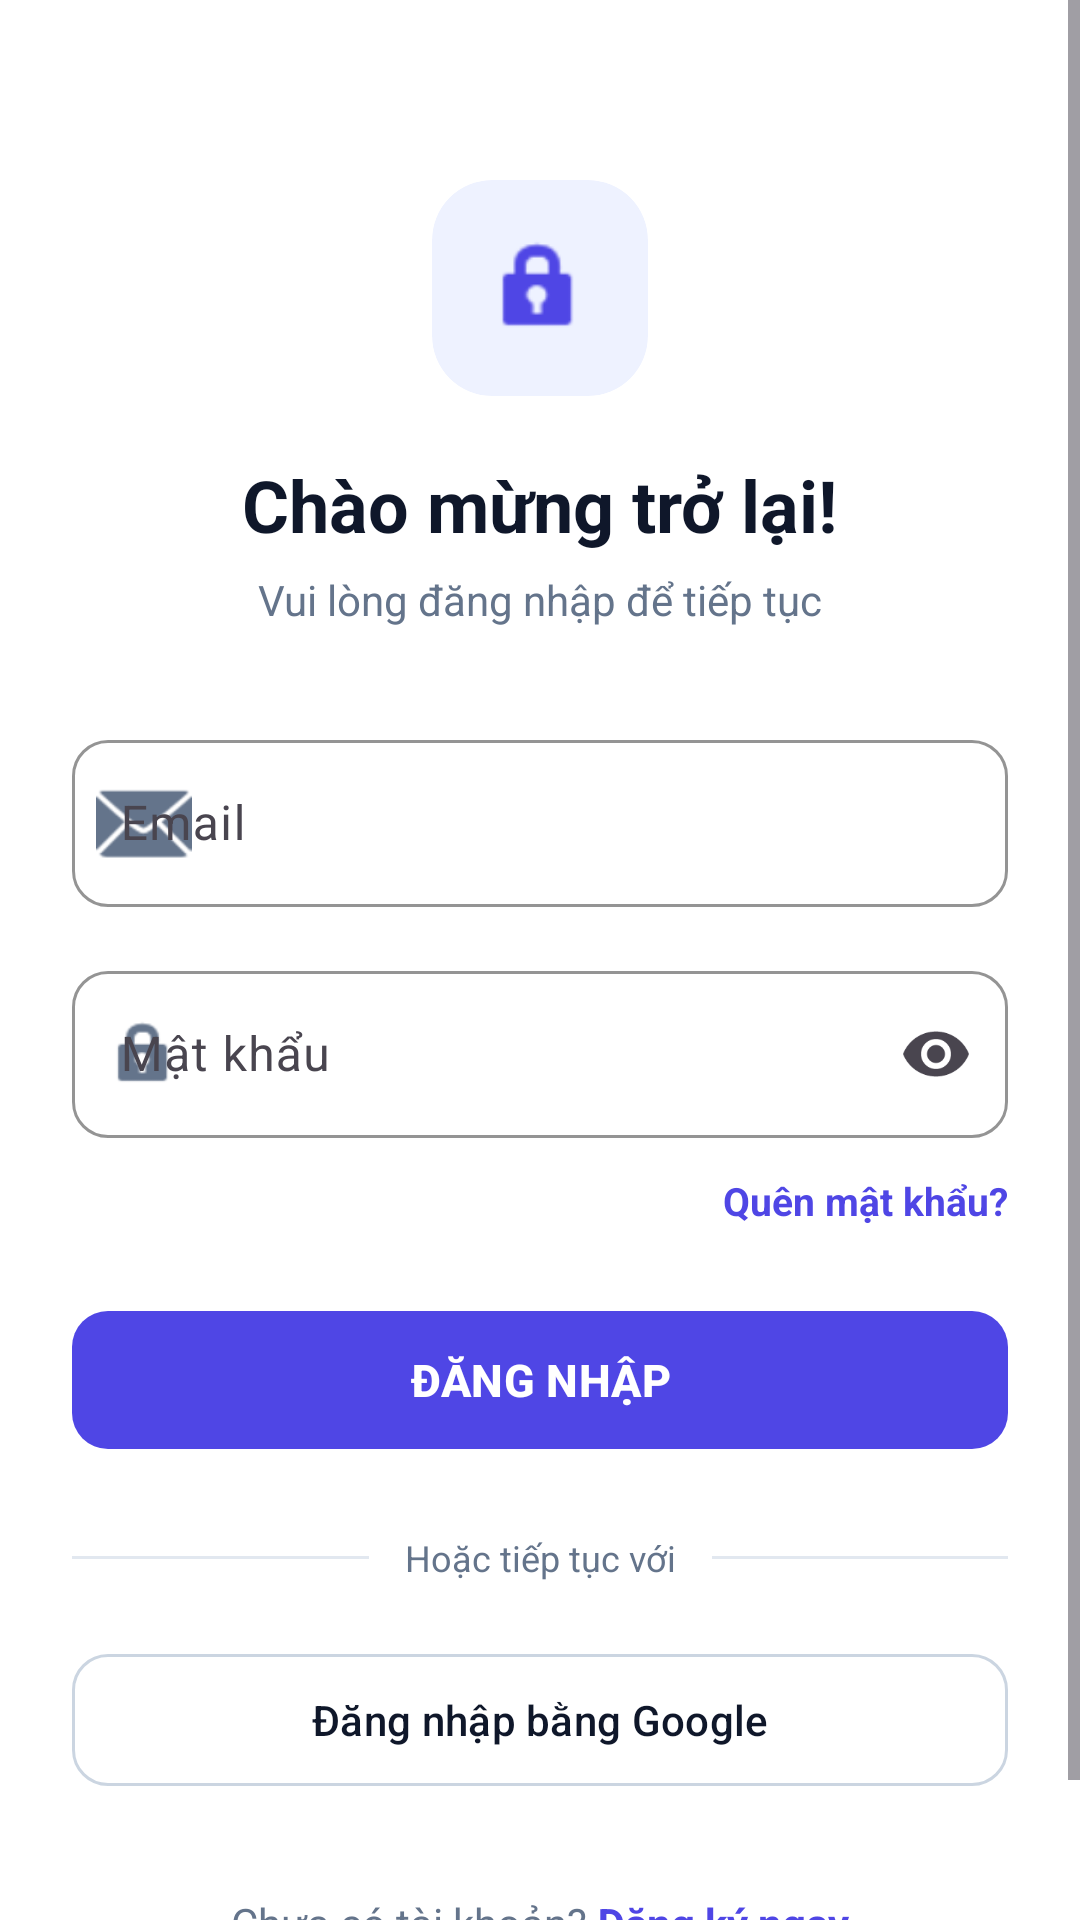

Write the Android layout XML for this screen, with the resource values it uses.
<!-- AndroidManifest.xml: application theme Theme.LoginPJ -->
<!-- res/layout/activity_main.xml -->
<?xml version="1.0" encoding="utf-8"?>
<ScrollView xmlns:android="http://schemas.android.com/apk/res/android"
    xmlns:app="http://schemas.android.com/apk/res-auto"
    xmlns:tools="http://schemas.android.com/tools"
    android:id="@+id/main"
    android:layout_width="match_parent"
    android:layout_height="match_parent"
    android:fillViewport="true"
    android:background="@color/white"
    tools:context=".MainActivity">

    <androidx.constraintlayout.widget.ConstraintLayout
        android:layout_width="match_parent"
        android:layout_height="wrap_content"
        android:padding="24dp">

        
        <com.google.android.material.card.MaterialCardView
            android:id="@+id/cardLogo"
            android:layout_width="72dp"
            android:layout_height="72dp"
            android:layout_marginTop="36dp"
            app:cardBackgroundColor="@color/primary_light_bg"
            app:cardCornerRadius="20dp"
            app:cardElevation="0dp"
            app:strokeWidth="0dp"
            app:layout_constraintTop_toTopOf="parent"
            app:layout_constraintStart_toStartOf="parent"
            app:layout_constraintEnd_toEndOf="parent">

            <ImageView
                android:layout_width="36dp"
                android:layout_height="36dp"
                android:layout_gravity="center"
                android:src="@android:drawable/ic_lock_idle_lock"
                app:tint="@color/primary_indigo"
                android:contentDescription="Logo" />
        </com.google.android.material.card.MaterialCardView>

        
        <TextView
            android:id="@+id/tvTitleLogin"
            android:layout_width="wrap_content"
            android:layout_height="wrap_content"
            android:layout_marginTop="20dp"
            android:text="Chào mừng trở lại!"
            android:textColor="@color/text_primary"
            android:textSize="24sp"
            android:textStyle="bold"
            app:layout_constraintTop_toBottomOf="@id/cardLogo"
            app:layout_constraintStart_toStartOf="parent"
            app:layout_constraintEnd_toEndOf="parent" />

        <TextView
            android:id="@+id/tvSubtitleLogin"
            android:layout_width="wrap_content"
            android:layout_height="wrap_content"
            android:layout_marginTop="6dp"
            android:text="Vui lòng đăng nhập để tiếp tục"
            android:textColor="@color/text_secondary"
            android:textSize="14sp"
            app:layout_constraintTop_toBottomOf="@id/tvTitleLogin"
            app:layout_constraintStart_toStartOf="parent"
            app:layout_constraintEnd_toEndOf="parent" />

        
        <com.google.android.material.textfield.TextInputLayout
            android:id="@+id/tilEmailLogin"
            style="@style/Widget.Material3.TextInputLayout.OutlinedBox"
            android:layout_width="0dp"
            android:layout_height="wrap_content"
            android:layout_marginTop="32dp"
            android:hint="Email"
            app:boxCornerRadiusTopStart="12dp"
            app:boxCornerRadiusTopEnd="12dp"
            app:boxCornerRadiusBottomStart="12dp"
            app:boxCornerRadiusBottomEnd="12dp"
            app:boxStrokeColor="@color/primary_indigo"
            app:startIconDrawable="@android:drawable/ic_dialog_email"
            app:startIconTint="@color/text_secondary"
            app:layout_constraintTop_toBottomOf="@id/tvSubtitleLogin"
            app:layout_constraintStart_toStartOf="parent"
            app:layout_constraintEnd_toEndOf="parent">

            <com.google.android.material.textfield.TextInputEditText
                android:id="@+id/edtEmailLogin"
                android:layout_width="match_parent"
                android:layout_height="wrap_content"
                android:inputType="textEmailAddress"
                android:maxLines="1" />
        </com.google.android.material.textfield.TextInputLayout>

        
        <com.google.android.material.textfield.TextInputLayout
            android:id="@+id/tilPasswordLogin"
            style="@style/Widget.Material3.TextInputLayout.OutlinedBox"
            android:layout_width="0dp"
            android:layout_height="wrap_content"
            android:layout_marginTop="16dp"
            android:hint="Mật khẩu"
            app:boxCornerRadiusTopStart="12dp"
            app:boxCornerRadiusTopEnd="12dp"
            app:boxCornerRadiusBottomStart="12dp"
            app:boxCornerRadiusBottomEnd="12dp"
            app:boxStrokeColor="@color/primary_indigo"
            app:startIconDrawable="@android:drawable/ic_lock_idle_lock"
            app:startIconTint="@color/text_secondary"
            app:endIconMode="password_toggle"
            app:layout_constraintTop_toBottomOf="@id/tilEmailLogin"
            app:layout_constraintStart_toStartOf="parent"
            app:layout_constraintEnd_toEndOf="parent">

            <com.google.android.material.textfield.TextInputEditText
                android:id="@+id/edtPasswordLogin"
                android:layout_width="match_parent"
                android:layout_height="wrap_content"
                android:inputType="textPassword"
                android:maxLines="1" />
        </com.google.android.material.textfield.TextInputLayout>

        
        <TextView
            android:id="@+id/tvForgotPassword"
            android:layout_width="wrap_content"
            android:layout_height="wrap_content"
            android:layout_marginTop="12dp"
            android:text="Quên mật khẩu?"
            android:textColor="@color/primary_indigo"
            android:textSize="13sp"
            android:textStyle="bold"
            app:layout_constraintTop_toBottomOf="@id/tilPasswordLogin"
            app:layout_constraintEnd_toEndOf="parent" />

        
        <com.google.android.material.button.MaterialButton
            android:id="@+id/btnLogin"
            android:layout_width="0dp"
            android:layout_height="54dp"
            android:layout_marginTop="24dp"
            android:text="ĐĂNG NHẬP"
            android:textSize="15sp"
            android:textStyle="bold"
            app:backgroundTint="@color/primary_indigo"
            app:cornerRadius="12dp"
            app:layout_constraintTop_toBottomOf="@id/tvForgotPassword"
            app:layout_constraintStart_toStartOf="parent"
            app:layout_constraintEnd_toEndOf="parent" />

        
        <View
            android:id="@+id/dividerLeft"
            android:layout_width="0dp"
            android:layout_height="1dp"
            android:background="@color/divider_color"
            app:layout_constraintTop_toTopOf="@id/tvOr"
            app:layout_constraintBottom_toBottomOf="@id/tvOr"
            app:layout_constraintStart_toStartOf="parent"
            app:layout_constraintEnd_toStartOf="@id/tvOr" />

        <TextView
            android:id="@+id/tvOr"
            android:layout_width="wrap_content"
            android:layout_height="wrap_content"
            android:layout_marginTop="24dp"
            android:paddingHorizontal="12dp"
            android:text="Hoặc tiếp tục với"
            android:textColor="@color/text_secondary"
            android:textSize="12sp"
            app:layout_constraintTop_toBottomOf="@id/btnLogin"
            app:layout_constraintStart_toStartOf="parent"
            app:layout_constraintEnd_toEndOf="parent" />

        <View
            android:id="@+id/dividerRight"
            android:layout_width="0dp"
            android:layout_height="1dp"
            android:background="@color/divider_color"
            app:layout_constraintTop_toTopOf="@id/tvOr"
            app:layout_constraintBottom_toBottomOf="@id/tvOr"
            app:layout_constraintStart_toEndOf="@id/tvOr"
            app:layout_constraintEnd_toEndOf="parent" />

        
        <com.google.android.material.button.MaterialButton
            android:id="@+id/btnGoogleSignIn"
            style="@style/Widget.Material3.Button.OutlinedButton"
            android:layout_width="0dp"
            android:layout_height="52dp"
            android:layout_marginTop="20dp"
            android:text="Đăng nhập bằng Google"
            android:textColor="@color/text_primary"
            android:textSize="14sp"
            app:cornerRadius="12dp"
            app:strokeColor="@color/border_stroke"
            app:layout_constraintTop_toBottomOf="@id/tvOr"
            app:layout_constraintStart_toStartOf="parent"
            app:layout_constraintEnd_toEndOf="parent" />

        
        <LinearLayout
            android:layout_width="wrap_content"
            android:layout_height="wrap_content"
            android:layout_marginTop="32dp"
            android:layout_marginBottom="16dp"
            android:orientation="horizontal"
            app:layout_constraintTop_toBottomOf="@id/btnGoogleSignIn"
            app:layout_constraintBottom_toBottomOf="parent"
            app:layout_constraintStart_toStartOf="parent"
            app:layout_constraintEnd_toEndOf="parent"
            app:layout_constraintVertical_bias="1.0">

            <TextView
                android:layout_width="wrap_content"
                android:layout_height="wrap_content"
                android:text="Chưa có tài khoản? "
                android:textColor="@color/text_secondary"
                android:textSize="14sp" />

            <TextView
                android:id="@+id/tvGoToRegister"
                android:layout_width="wrap_content"
                android:layout_height="wrap_content"
                android:text="Đăng ký ngay"
                android:textColor="@color/primary_indigo"
                android:textSize="14sp"
                android:textStyle="bold" />
        </LinearLayout>

    </androidx.constraintlayout.widget.ConstraintLayout>
</ScrollView>
<!-- resources referenced by this layout -->
<resources>
  <color name="border_stroke">#CBD5E1</color>
  <color name="divider_color">#E2E8F0</color>
  <color name="primary_indigo">#4F46E5</color>
  <color name="primary_light_bg">#EEF2FF</color>
  <color name="text_primary">#0F172A</color>
  <color name="text_secondary">#64748B</color>
  <color name="white">#FFFFFFFF</color>
  <style name="Theme.LoginPJ" parent="Base.Theme.LoginPJ" />
  <style name="Base.Theme.LoginPJ" parent="Theme.Material3.DayNight.NoActionBar">
          
          
      </style>
</resources>
